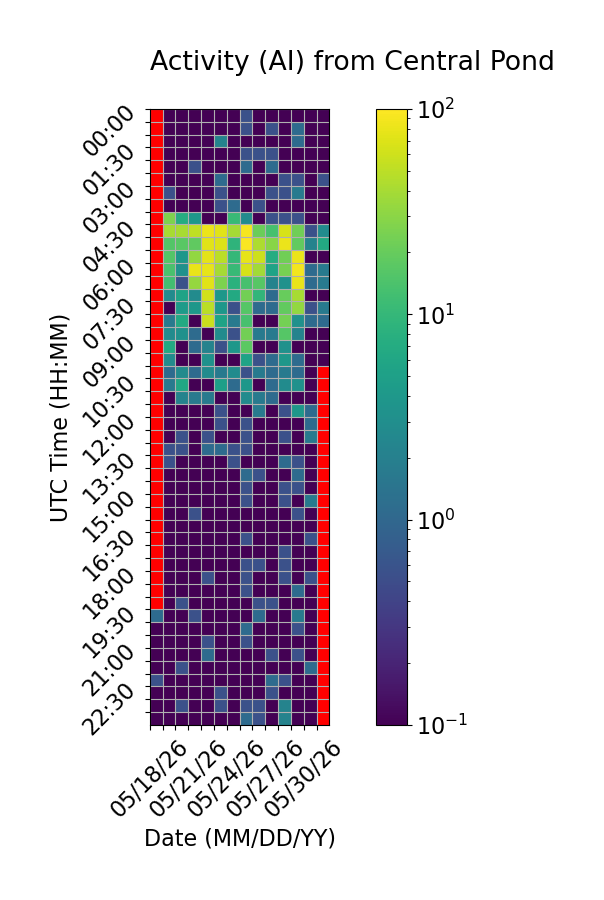

The data file committed next to this chart (first rows):
Time (UTC), 05/18/26, 05/19/26, 05/20/26, 05/21/26, 05/22/26, 05/23/26, 05/24/26, 05/25/26, 05/26/26, 05/27/26, 05/28/26, 05/29/26, 05/30/26, 05/31/26
00:00, , 0.0, 0.0, 0.0, 0.0, 0.0, 0.0, 0.5556, 0.0, 0.0, 0.0, 0.0, 0.0, 0.0
00:30, , 0.0, 0.0, 0.0, 0.0, 0.0, 0.0, 0.5556, 0.0, 0.5556, 0.0, 1.111, 0.0, 0.0
01:00, , 0.0, 0.0, 0.0, 0.0, 2.222, 0.0, 0.0, 0.0, 0.0, 0.0, 1.111, 0.0, 0.0
01:30, , 0.0, 0.0, 0.0, 0.0, 0.0, 0.0, 0.5556, 0.5556, 0.5556, 0.0, 0.0, 0.0, 0.0
02:00, , 0.0, 0.0, 0.5556, 0.0, 0.0, 0.0, 1.111, 0.0, 1.111, 0.0, 0.0, 0.0, 0.0
02:30, , 0.0, 0.0, 0.0, 0.0, 1.111, 0.0, 0.0, 0.0, 0.0, 0.5556, 0.5556, 0.0, 0.5556
03:00, , 0.5556, 0.0, 0.0, 0.0, 0.5556, 0.0, 0.0, 0.0, 0.5556, 0.5556, 1.667, 0.0, 0.0
03:30, , 0.0, 0.0, 0.0, 0.0, 0.5556, 1.111, 0.0, 0.5556, 0.0, 0.0, 0.0, 0.0, 0.0
04:00, , 26.11, 7.222, 3.889, 0.0, 0.0, 10.56, 2.778, 0.0, 0.5556, 0.5556, 0.5556, 0.0, 0.0
04:30, , 40.0, 40.56, 51.67, 81.11, 72.78, 39.44, 90.0, 21.11, 13.33, 66.11, 22.22, 0.5556, 2.778
05:00, , 15.56, 17.22, 18.33, 73.89, 70.0, 8.889, 96.11, 42.78, 29.44, 82.78, 18.89, 2.222, 6.667
05:30, , 15.56, 3.889, 32.78, 76.11, 48.33, 10.0, 78.33, 58.33, 7.222, 22.22, 82.22, 0.0, 0.0
06:00, , 13.89, 3.333, 78.89, 76.67, 39.44, 10.56, 65.0, 38.89, 5.556, 24.44, 89.44, 1.111, 1.667
06:30, , 12.22, 0.5556, 33.89, 73.89, 25.56, 8.333, 13.33, 16.67, 2.222, 3.333, 80.56, 1.111, 1.667
07:00, , 2.778, 5.556, 2.778, 62.22, 3.889, 6.667, 22.78, 9.444, 1.111, 20.0, 40.56, 0.0, 0.0
07:30, , 0.0, 4.444, 3.889, 48.33, 3.889, 0.5556, 16.11, 1.111, 1.111, 18.89, 32.78, 0.5556, 1.667
08:00, , 1.667, 6.667, 0.0, 57.78, 5.556, 1.667, 13.33, 0.0, 0.0, 23.33, 3.333, 1.111, 1.111
08:30, , 2.778, 3.333, 1.111, 0.0, 2.778, 0.5556, 22.78, 1.667, 1.667, 16.11, 2.222, 0.0, 0.0
09:00, , 6.667, 0.0, 1.111, 2.222, 0.5556, 3.889, 17.78, 0.0, 0.0, 3.333, 0.0, 0.0, 0.0
09:30, , 2.778, 0.0, 0.0, 3.333, 0.0, 0.0, 5.556, 0.5556, 1.111, 3.889, 1.111, 0.0, 0.0
10:00, , 1.111, 2.778, 1.111, 2.778, 1.667, 2.778, 0.5556, 1.667, 1.111, 1.667, 1.111, 0.0, 
10:30, , 1.667, 6.111, 0.0, 0.0, 5.0, 1.111, 3.889, 0.0, 1.111, 2.778, 3.333, 0.0, 
11:00, , 0.0, 2.222, 1.667, 1.667, 0.0, 0.0, 2.778, 1.667, 1.111, 0.0, 0.0, 0.0, 
11:30, , 0.0, 0.0, 0.0, 0.0, 0.5556, 0.0, 0.0, 1.667, 0.0, 0.5556, 3.889, 1.111, 
12:00, , 0.0, 0.0, 0.0, 0.0, 0.5556, 0.0, 0.5556, 0.0, 0.0, 0.0, 0.0, 1.111, 
12:30, , 0.0, 0.5556, 0.0, 0.5556, 0.0, 0.0, 0.5556, 0.0, 0.0, 0.5556, 0.0, 1.667, 
13:00, , 0.5556, 0.5556, 0.0, 1.111, 1.111, 0.5556, 0.5556, 0.0, 0.0, 0.0, 0.0, 0.0, 
13:30, , 0.5556, 0.0, 0.0, 0.0, 0.0, 0.5556, 0.0, 0.0, 0.0, 1.111, 0.5556, 0.0, 
14:00, , 0.0, 0.0, 0.0, 0.0, 0.0, 0.0, 1.111, 0.5556, 0.0, 0.0, 1.111, 0.0, 
14:30, , 0.0, 0.0, 0.0, 0.0, 0.0, 0.0, 0.5556, 0.0, 0.0, 0.5556, 0.5556, 0.0, 
15:00, , 0.0, 0.0, 0.0, 0.0, 0.0, 0.0, 0.5556, 0.0, 0.0, 0.5556, 0.0, 1.667, 
15:30, , 0.0, 0.0, 0.5556, 0.0, 0.0, 0.0, 0.0, 0.0, 0.0, 0.0, 0.5556, 0.0, 
16:00, , 0.0, 0.0, 0.0, 0.0, 0.0, 0.0, 0.0, 0.0, 0.0, 0.0, 0.0, 0.0, 
16:30, , 0.0, 0.0, 0.0, 0.0, 0.0, 0.0, 0.5556, 0.0, 0.0, 0.0, 0.0, 0.5556, 
17:00, , 0.0, 0.0, 0.0, 0.0, 0.0, 0.0, 0.0, 0.0, 0.0, 0.5556, 0.0, 0.0, 
17:30, , 0.0, 0.0, 0.0, 0.0, 0.0, 0.0, 0.5556, 0.5556, 0.0, 0.5556, 0.0, 0.0, 
18:00, , 0.0, 0.0, 0.0, 0.5556, 0.0, 0.0, 0.5556, 0.0, 0.0, 0.5556, 0.0, 0.5556, 
18:30, , 0.0, 0.0, 0.0, 0.0, 0.0, 0.0, 0.5556, 0.0, 0.0, 0.0, 1.111, 0.0, 
19:00, , 0.0, 0.5556, 0.0, 0.0, 0.0, 0.0, 0.0, 0.5556, 0.5556, 0.0, 0.0, 0.0, 
19:30, 1.111, 0.0, 0.0, 0.5556, 0.0, 0.0, 0.0, 0.0, 1.111, 0.0, 0.0, 1.667, 0.0, 
20:00, 0.0, 0.0, 0.0, 0.0, 0.0, 0.0, 0.0, 1.111, 0.0, 0.0, 0.0, 0.5556, 0.0, 
20:30, 0.0, 0.0, 0.0, 0.0, 0.5556, 0.0, 0.0, 0.5556, 0.0, 0.0, 0.0, 0.0, 0.0, 
21:00, 0.0, 0.0, 0.0, 0.0, 1.111, 0.0, 0.0, 0.0, 0.0, 0.5556, 0.0, 0.5556, 0.0, 
21:30, 0.0, 0.0, 0.5556, 0.0, 0.0, 0.0, 0.0, 0.0, 0.0, 0.0, 0.0, 0.0, 1.111, 
22:00, 0.5556, 0.0, 0.0, 0.0, 0.0, 0.0, 0.0, 0.0, 0.0, 1.111, 0.5556, 0.0, 0.0, 
22:30, 0.0, 0.0, 0.0, 0.0, 0.0, 0.5556, 0.0, 0.0, 0.0, 0.5556, 0.0, 0.0, 0.0, 
23:00, 0.0, 0.0, 0.5556, 0.0, 0.0, 0.5556, 0.0, 0.5556, 0.5556, 0.0, 2.222, 0.0, 0.0, 
23:30, 0.0, 0.0, 0.0, 0.0, 0.0, 0.0, 0.0, 1.111, 0.5556, 0.0, 2.222, 0.0, 0.0, 
